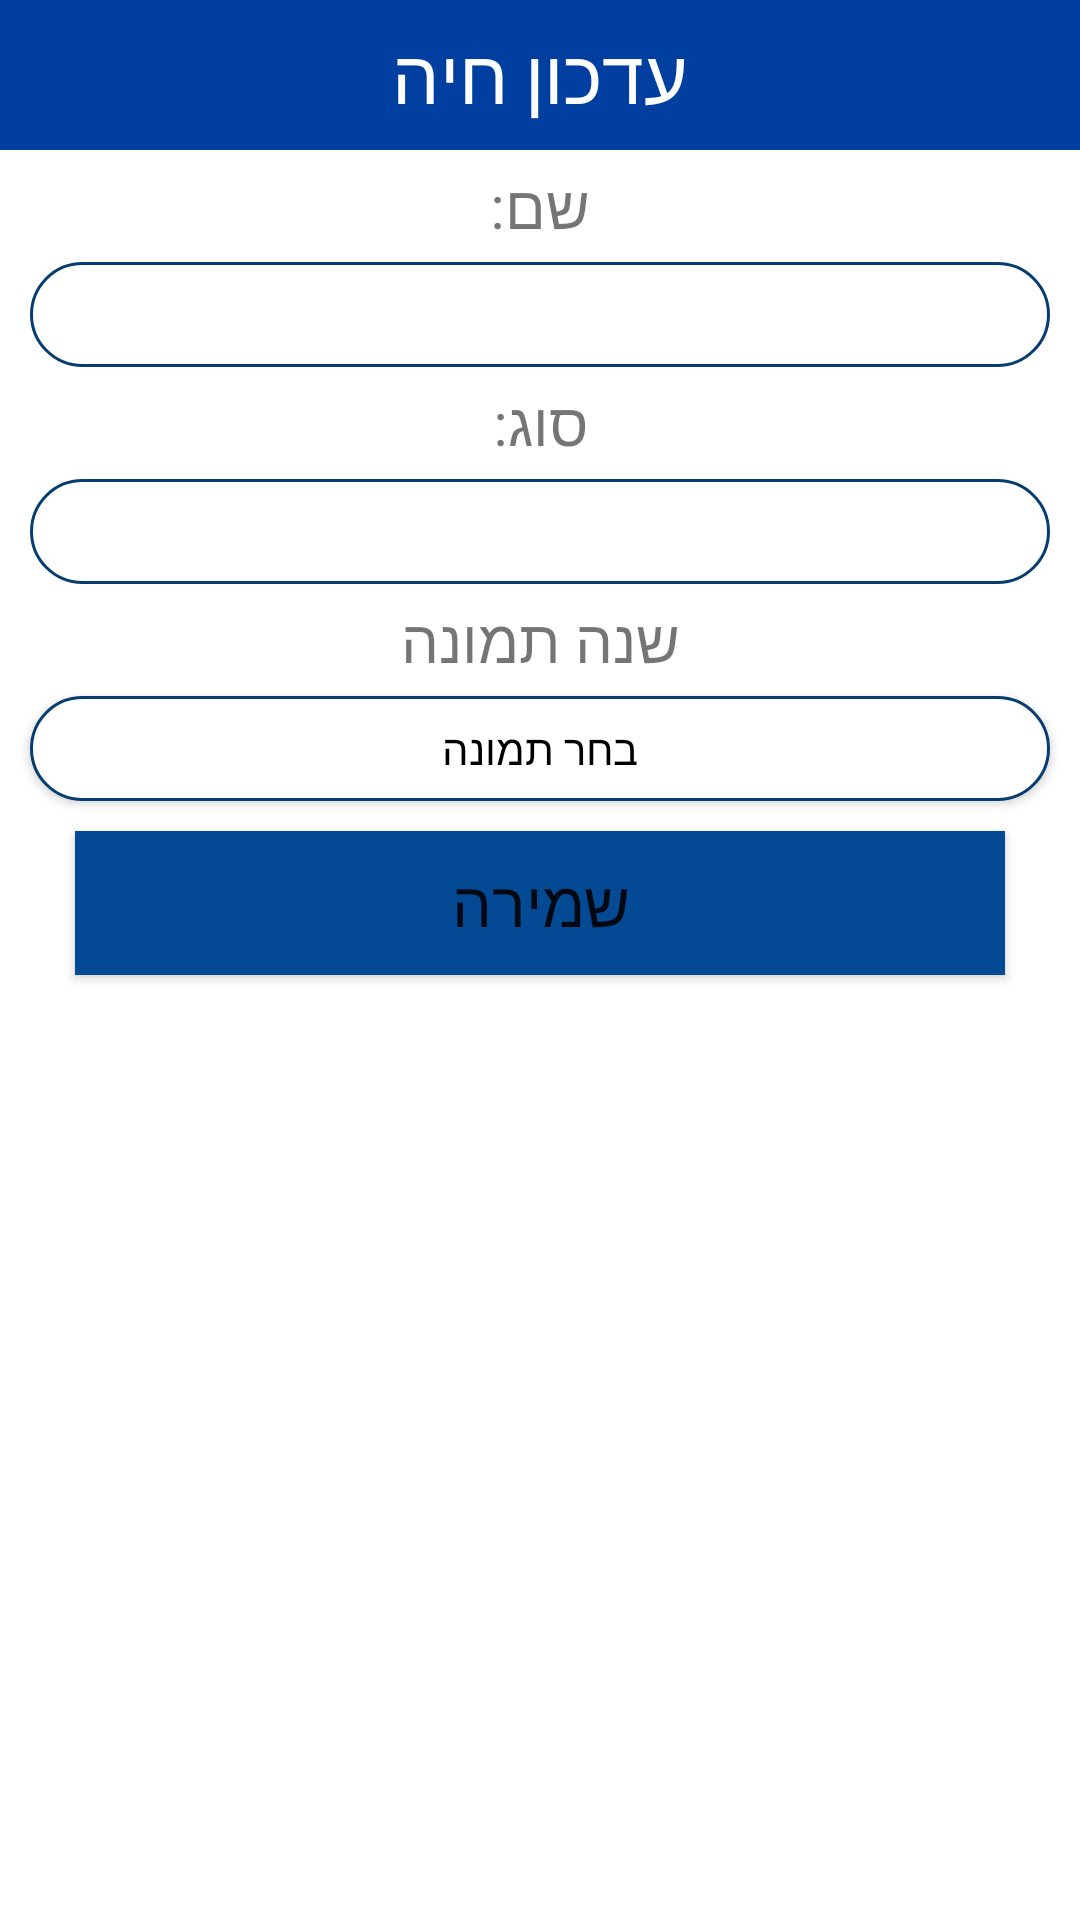

Layout XML and referenced resources for this Android screen:
<!-- AndroidManifest.xml: application theme Theme.PetCare -->
<!-- res/layout/update_popup.xml -->
<?xml version="1.0" encoding="utf-8"?>
<LinearLayout xmlns:android="http://schemas.android.com/apk/res/android"
    android:layout_width="match_parent"
    android:layout_height="match_parent"
    android:orientation="vertical">

    <TextView
        android:layout_width="match_parent"
        android:layout_height="50dp"
        android:text="עדכון חיה"
        android:background="#003F9F"
        android:textSize="25dp"
        android:gravity="center"
        android:textColor="#FDFFFFFF"/>
    <TextView
        android:layout_width="match_parent"
        android:layout_height="wrap_content"
        android:gravity="center"
        android:textSize="20dp"
        android:layout_marginTop="5dp"
        android:layout_marginBottom="5dp"
        android:text="שם:"/>
    <EditText
        android:layout_width="match_parent"
        android:layout_height="35dp"
        android:layout_marginLeft="10dp"
        android:textColor="@color/black"
        android:layout_marginRight="10dp"
        android:background="@drawable/rounded"
        android:gravity="center"
        android:id="@+id/txt_name"/>
    <TextView
        android:layout_width="match_parent"
        android:layout_height="wrap_content"
        android:gravity="center"
        android:textSize="20dp"
        android:layout_marginTop="5dp"
        android:layout_marginBottom="5dp"
        android:text="סוג:"/>
    <EditText
        android:layout_width="match_parent"
        android:layout_height="35dp"
        android:layout_marginLeft="10dp"
        android:layout_marginRight="10dp"
        android:textColor="@color/black"
        android:background="@drawable/rounded"
        android:gravity="center"
        android:id="@+id/txt_type"/>
    <TextView
        android:layout_width="match_parent"
        android:layout_height="wrap_content"
        android:gravity="center"
        android:textSize="20dp"
        android:layout_marginTop="5dp"
        android:layout_marginBottom="5dp"
        android:text="שנה תמונה"/>
    <Button
        android:layout_width="match_parent"
        android:layout_height="35dp"
        android:layout_marginLeft="10dp"
        android:text="בחר תמונה"
        android:layout_marginRight="10dp"
        android:textColor="#000000"
        android:background="@drawable/rounded"
        android:gravity="center"
        android:id="@+id/img_change"/>
    <Button
        android:layout_width="match_parent"
        android:layout_height="wrap_content"
        android:text="שמירה"
        android:layout_marginLeft="25dp"
        android:layout_marginRight="25dp"
        android:layout_marginTop="10dp"
        android:textSize="21dp"
        android:textAllCaps="false"
        android:background="@color/black"
        android:gravity="center"
        android:id="@+id/btn_update"/>




</LinearLayout>
<!-- resources referenced by this layout -->
<resources>
  <color name="black">#034993</color>
  <!-- drawable rounded (drawable) -->
  <?xml version="1.0" encoding="utf-8"?>
  <shape xmlns:android="http://schemas.android.com/apk/res/android">
  
      <solid android:color="#FFFFFF"/>
      <stroke
          android:width="1dp"
          android:color="#053D71"/>
      <corners
          android:radius="35dp"/>
      <color
          android:color="#053D71"/>
  </shape>
  <style name="Theme.PetCare" parent="Theme.MaterialComponents.DayNight.DarkActionBar">
          
          <item name="colorPrimary">@color/black</item>
          <item name="colorPrimaryVariant">@color/purple_700</item>
          <item name="colorOnPrimary">@color/white</item>
          
          <item name="colorSecondary">@color/ic_launcher_background</item>
          <item name="colorSecondaryVariant">@color/white</item>
          <item name="colorOnSecondary">@color/black</item>
          
          <item name="android:statusBarColor" tools:targetApi="l">?attr/colorPrimaryVariant</item>
          
      </style>
  <color name="purple_700">#FF3700B3</color>
  <color name="white">#FFFFFF</color>
</resources>
